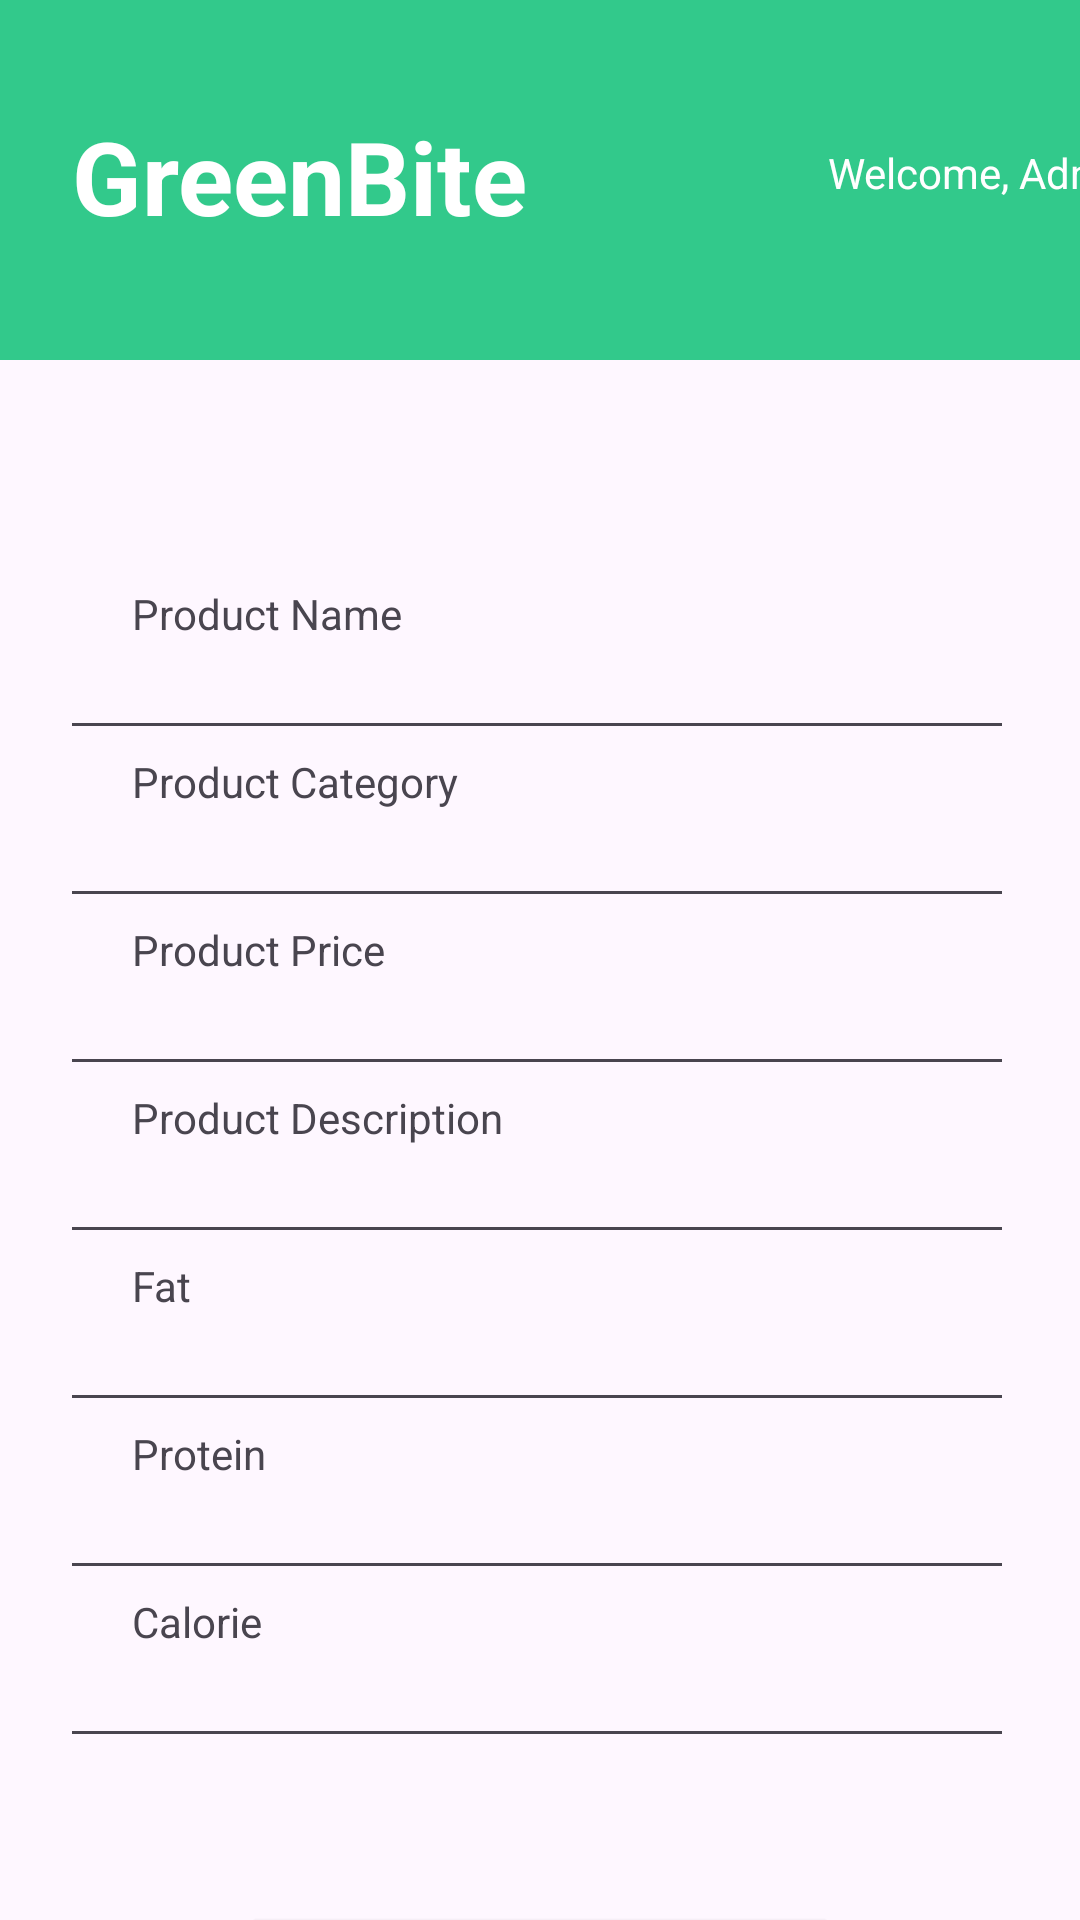

The Android layout XML behind this screen, and the referenced resources:
<!-- AndroidManifest.xml: application theme Theme.GreenBite -->
<!-- res/layout/fragment_admin_add_menu.xml -->
<?xml version="1.0" encoding="utf-8"?>
<layout xmlns:android="http://schemas.android.com/apk/res/android"
    xmlns:app="http://schemas.android.com/apk/res-auto"
    xmlns:tools="http://schemas.android.com/tools">

    <data>
    </data>

    <androidx.constraintlayout.widget.ConstraintLayout
        android:id="@+id/frameLayout9"
        android:layout_width="match_parent"
        android:layout_height="match_parent"
        tools:context=".admin.AdminAddMenuFragment">

        <androidx.constraintlayout.widget.ConstraintLayout
            android:id="@+id/constraintLayout3"
            android:layout_width="match_parent"
            android:layout_height="120dp"
            android:background="#32C98B"
            app:layout_constraintBottom_toBottomOf="parent"
            app:layout_constraintTop_toTopOf="parent"
            app:layout_constraintVertical_bias="0.0"
            tools:layout_editor_absoluteX="0dp">

            <TextView
                android:id="@+id/textView30"
                android:layout_width="wrap_content"
                android:layout_height="wrap_content"
                android:layout_marginStart="24dp"
                android:layout_marginTop="36dp"
                android:text="GreenBite"
                android:textColor="#FFFFFF"
                android:textSize="34sp"
                android:textStyle="bold"
                app:layout_constraintStart_toStartOf="parent"
                app:layout_constraintTop_toTopOf="parent" />

            <TextView
                android:id="@+id/textView31"
                android:layout_width="wrap_content"
                android:layout_height="wrap_content"
                android:layout_marginStart="100dp"
                android:layout_marginTop="12dp"
                android:text="Welcome, Admin"
                android:textColor="#FFFFFF"
                android:textSize="14sp"
                app:layout_constraintStart_toEndOf="@+id/textView30"
                app:layout_constraintTop_toTopOf="@+id/textView30" />

        </androidx.constraintlayout.widget.ConstraintLayout>

        <ImageView
            android:id="@+id/img_AddMenu"
            android:layout_width="156dp"
            android:layout_height="43dp"
            android:layout_marginStart="128dp"
            android:layout_marginTop="24dp"
            app:layout_constraintStart_toStartOf="parent"
            app:layout_constraintTop_toBottomOf="@+id/constraintLayout3"
            tools:src="@tools:sample/avatars" />

        <TextView
            android:id="@+id/textView32"
            android:layout_width="wrap_content"
            android:layout_height="wrap_content"
            android:layout_marginStart="44dp"
            android:layout_marginTop="8dp"
            android:text="Product Name"
            app:layout_constraintStart_toStartOf="parent"
            app:layout_constraintTop_toBottomOf="@+id/img_AddMenu" />

        <EditText
            android:id="@+id/txtName_AddProductFrag"
            android:layout_width="318dp"
            android:layout_height="35dp"
            android:layout_marginTop="28dp"
            android:ems="10"
            android:inputType="text"
            android:textSize="12sp"
            app:layout_constraintEnd_toEndOf="parent"
            app:layout_constraintHorizontal_bias="0.473"
            app:layout_constraintStart_toStartOf="parent"
            app:layout_constraintTop_toBottomOf="@+id/img_AddMenu" />

        <TextView
            android:id="@+id/textView33"
            android:layout_width="wrap_content"
            android:layout_height="wrap_content"
            android:layout_marginStart="44dp"
            android:layout_marginTop="64dp"
            android:text="Product Category"
            app:layout_constraintStart_toStartOf="parent"
            app:layout_constraintTop_toBottomOf="@+id/img_AddMenu" />

        <EditText
            android:id="@+id/txtCategory_AddProductFrag"
            android:layout_width="318dp"
            android:layout_height="35dp"
            android:layout_marginTop="84dp"
            android:ems="10"
            android:inputType="text"
            android:textSize="12sp"
            app:layout_constraintEnd_toEndOf="parent"
            app:layout_constraintHorizontal_bias="0.473"
            app:layout_constraintStart_toStartOf="parent"
            app:layout_constraintTop_toBottomOf="@+id/img_AddMenu" />

        <TextView
            android:id="@+id/textView42"
            android:layout_width="wrap_content"
            android:layout_height="wrap_content"
            android:layout_marginStart="44dp"
            android:layout_marginTop="120dp"
            android:text="Product Price"
            app:layout_constraintStart_toStartOf="parent"
            app:layout_constraintTop_toBottomOf="@+id/img_AddMenu" />

        <EditText
            android:id="@+id/txtPrice_AddProductFrag"
            android:layout_width="318dp"
            android:layout_height="35dp"
            android:layout_marginTop="140dp"
            android:ems="10"
            android:inputType="text"
            android:textSize="12sp"
            app:layout_constraintEnd_toEndOf="parent"
            app:layout_constraintHorizontal_bias="0.473"
            app:layout_constraintStart_toStartOf="parent"
            app:layout_constraintTop_toBottomOf="@+id/img_AddMenu" />

        <TextView
            android:id="@+id/textView43"
            android:layout_width="wrap_content"
            android:layout_height="wrap_content"
            android:layout_marginStart="44dp"
            android:layout_marginTop="176dp"
            android:text="Product Description"
            app:layout_constraintStart_toStartOf="parent"
            app:layout_constraintTop_toBottomOf="@+id/img_AddMenu" />

        <EditText
            android:id="@+id/txtDescription_AddProductFrag"
            android:layout_width="318dp"
            android:layout_height="35dp"
            android:layout_marginTop="196dp"
            android:ems="10"
            android:inputType="text"
            android:textSize="12sp"
            app:layout_constraintEnd_toEndOf="parent"
            app:layout_constraintHorizontal_bias="0.473"
            app:layout_constraintStart_toStartOf="parent"
            app:layout_constraintTop_toBottomOf="@+id/img_AddMenu" />

        <Button
            android:id="@+id/btnConfirm_AddProductFrag"
            android:layout_width="200dp"
            android:layout_height="wrap_content"
            android:layout_marginTop="48dp"
            android:backgroundTint="#33C98B"
            android:text="Confirm Add"
            app:layout_constraintEnd_toEndOf="parent"
            app:layout_constraintStart_toStartOf="parent"
            app:layout_constraintTop_toBottomOf="@+id/txtCalorie_AddProductFrag" />

        <Button
            android:id="@+id/btnCancel_AddProductFrag"
            android:layout_width="200dp"
            android:layout_height="wrap_content"
            android:backgroundTint="#C93333"
            android:text="Cancel Add"
            app:layout_constraintEnd_toEndOf="parent"
            app:layout_constraintStart_toStartOf="parent"
            app:layout_constraintTop_toBottomOf="@+id/btnConfirm_AddProductFrag" />

        <TextView
            android:id="@+id/textView45"
            android:layout_width="wrap_content"
            android:layout_height="wrap_content"
            android:layout_marginStart="44dp"
            android:layout_marginTop="232dp"
            android:text="Fat"
            app:layout_constraintStart_toStartOf="parent"
            app:layout_constraintTop_toBottomOf="@+id/img_AddMenu" />

        <EditText
            android:id="@+id/txtFat_AddProductFrag"
            android:layout_width="wrap_content"
            android:layout_height="35dp"
            android:layout_marginTop="252dp"
            android:width="318dp"
            android:ems="10"
            android:inputType="text"
            android:textSize="12sp"
            app:layout_constraintEnd_toEndOf="parent"
            app:layout_constraintHorizontal_bias="0.473"
            app:layout_constraintStart_toStartOf="parent"
            app:layout_constraintTop_toBottomOf="@+id/img_AddMenu" />

        <TextView
            android:id="@+id/textView46"
            android:layout_width="wrap_content"
            android:layout_height="wrap_content"
            android:layout_marginStart="44dp"
            android:layout_marginTop="288dp"
            android:text="Protein"
            app:layout_constraintStart_toStartOf="parent"
            app:layout_constraintTop_toBottomOf="@+id/img_AddMenu" />

        <EditText
            android:id="@+id/txtProtein_AddProductFrag"
            android:layout_width="wrap_content"
            android:layout_height="35dp"
            android:layout_marginTop="308dp"
            android:width="318dp"
            android:ems="10"
            android:inputType="text"
            android:textSize="12sp"
            app:layout_constraintEnd_toEndOf="parent"
            app:layout_constraintHorizontal_bias="0.473"
            app:layout_constraintStart_toStartOf="parent"
            app:layout_constraintTop_toBottomOf="@+id/img_AddMenu" />

        <TextView
            android:id="@+id/textView47"
            android:layout_width="wrap_content"
            android:layout_height="wrap_content"
            android:layout_marginStart="44dp"
            android:layout_marginTop="344dp"
            android:text="Calorie"
            app:layout_constraintStart_toStartOf="parent"
            app:layout_constraintTop_toBottomOf="@+id/img_AddMenu" />

        <EditText
            android:id="@+id/txtCalorie_AddProductFrag"
            android:layout_width="wrap_content"
            android:layout_height="35dp"
            android:layout_marginTop="364dp"
            android:width="318dp"
            android:ems="10"
            android:inputType="text"
            android:textSize="12sp"
            app:layout_constraintEnd_toEndOf="parent"
            app:layout_constraintHorizontal_bias="0.473"
            app:layout_constraintStart_toStartOf="parent"
            app:layout_constraintTop_toBottomOf="@+id/img_AddMenu" />
    </androidx.constraintlayout.widget.ConstraintLayout>
</layout>
<!-- resources referenced by this layout -->
<resources>
  <style name="Theme.GreenBite" parent="Base.Theme.GreenBite" />
  <style name="Base.Theme.GreenBite" parent="Theme.Material3.DayNight.NoActionBar">
          
          
      </style>
</resources>
